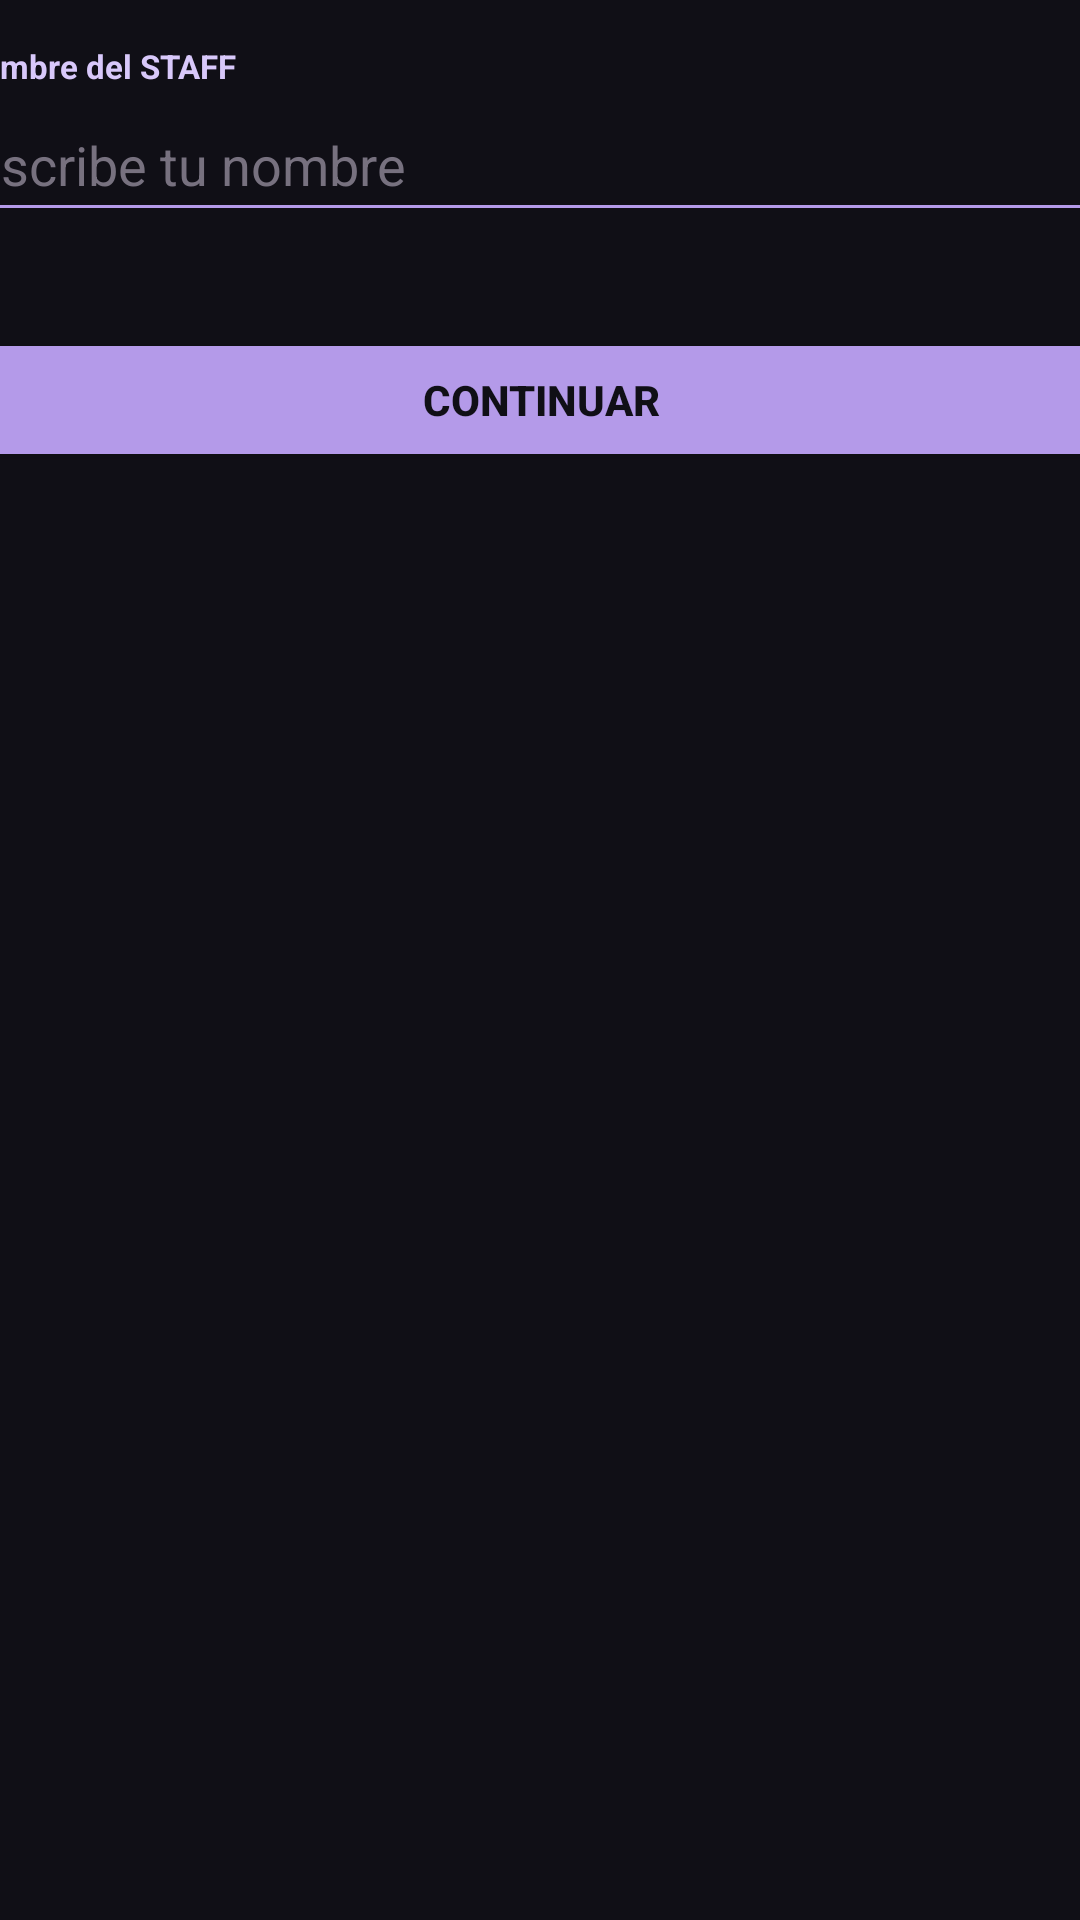

Write the Android layout XML for this screen, with the resource values it uses.
<!-- AndroidManifest.xml: application theme Theme.ASTRAManagement -->
<!-- res/layout/activity_asistencia.xml -->
<?xml version="1.0" encoding="utf-8"?>
<androidx.constraintlayout.widget.ConstraintLayout xmlns:android="http://schemas.android.com/apk/res/android"
    xmlns:app="http://schemas.android.com/apk/res-auto"
    xmlns:tools="http://schemas.android.com/tools"
    android:id="@+id/main"
    android:layout_width="match_parent"
    android:layout_height="match_parent"
    android:background="@color/astra_black"
    tools:context=".AsistenciaActivity">

    <LinearLayout
        android:layout_width="409dp"
        android:layout_height="729dp"
        android:orientation="vertical"
        app:layout_constraintBottom_toBottomOf="parent"
        app:layout_constraintEnd_toEndOf="parent"
        app:layout_constraintStart_toStartOf="parent"
        app:layout_constraintTop_toTopOf="parent">

        <TextView
            android:layout_width="wrap_content"
            android:layout_height="wrap_content"
            android:text="Show de ASTRA"
            android:textColor="@color/astra_white"
            android:textSize="29sp"
            android:textStyle="bold" />

        <TextView
            style="@style/AstraLabel"
            android:labelFor="@id/etNombreStaff"
            android:text="Nombre del STAFF" />

        <EditText
            android:id="@+id/etNombreStaff"
            style="@style/AstraField"
            android:hint="Escribe tu nombre"
            android:inputType="textPersonName" />

        <Button
            android:id="@+id/btnContinuar"
            android:layout_width="match_parent"
            android:layout_height="wrap_content"
            android:layout_marginTop="32dp"
            android:backgroundTint="@color/astra_purple"
            android:text="CONTINUAR"
            android:textColor="@color/astra_black"
            android:textStyle="bold" />

        <TextView
            android:id="@+id/tvResultado"
            android:layout_width="match_parent"
            android:layout_height="wrap_content"
            android:layout_marginTop="32dp"
            android:textColor="@color/astra_light_purple"
            android:textSize="16sp" />
    </LinearLayout>
</androidx.constraintlayout.widget.ConstraintLayout>
<!-- resources referenced by this layout -->
<resources>
  <color name="astra_black">#100F16</color>
  <color name="astra_light_purple">#D8C8FA</color>
  <color name="astra_purple">#B49AE9</color>
  <color name="astra_white">#FFFFFF</color>
  <style name="AstraField">
          <item name="android:layout_width">match_parent</item>
          <item name="android:layout_height">wrap_content</item>
          <item name="android:minHeight">48dp</item>
          <item name="android:backgroundTint">@color/astra_purple</item>
          <item name="android:textColor">@color/astra_white</item>
          <item name="android:textColorHint">@color/astra_dark_gray</item>
          <item name="android:importantForAutofill">no</item>
          <item name="android:layout_marginLeft">10dp</item>
          <item name="android:layout_marginRight">10dp</item>
      </style>
  <style name="AstraLabel">
          <item name="android:layout_width">wrap_content</item>
          <item name="android:layout_height">wrap_content</item>
          <item name="android:layout_marginTop">20dp</item>
          <item name="android:textColor">@color/astra_light_purple</item>
          <item name="android:textSize">11sp</item>
          <item name="android:textStyle">bold</item>
          <item name="android:layout_marginLeft">10dp</item>
          <item name="android:layout_marginRight">10dp</item>
      </style>
  <style name="Theme.ASTRAManagement" parent="Base.Theme.ASTRAManagement" />
  <color name="astra_dark_gray">#77717F</color>
  <style name="Base.Theme.ASTRAManagement" parent="Theme.Material3.DayNight.NoActionBar">
          
          
      </style>
</resources>
